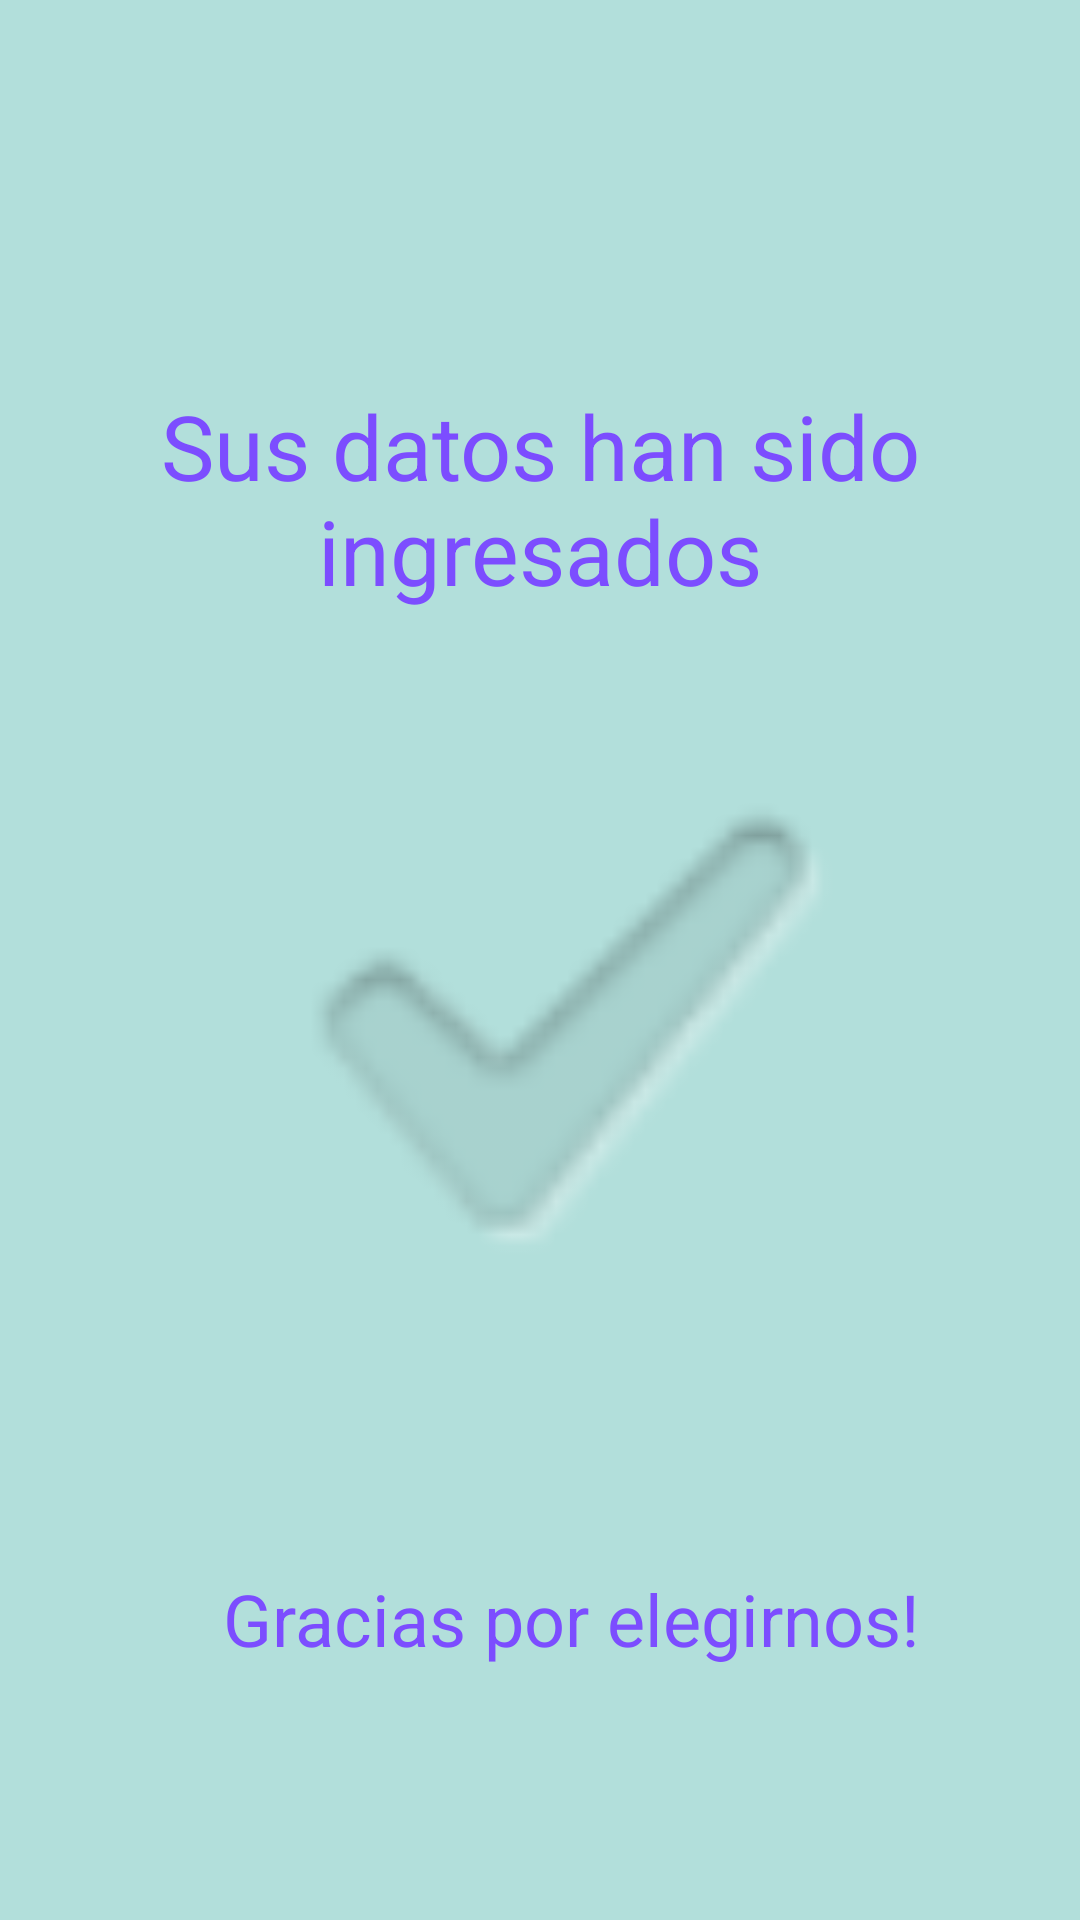

Layout XML and referenced resources for this Android screen:
<!-- AndroidManifest.xml: application theme AppTheme -->
<!-- res/layout/datos.xml -->
<?xml version="1.0" encoding="utf-8"?>
<androidx.constraintlayout.widget.ConstraintLayout xmlns:android="http://schemas.android.com/apk/res/android"
    xmlns:app="http://schemas.android.com/apk/res-auto"
    xmlns:tools="http://schemas.android.com/tools"
    android:layout_width="match_parent"
    android:layout_height="match_parent"
    android:background="@color/colorPrimaryLight"
    tools:context=".Datos">

    <TextView
        android:id="@+id/textView"
        style="@style/Widget.MaterialComponents.MaterialCalendar.DayTextView"
        android:layout_width="wrap_content"
        android:layout_height="wrap_content"
        android:drawableTop="#00796B"
        android:text="Sus datos han sido ingresados"
        android:textColor="@color/colorAccent"
        android:textSize="30sp"
        app:drawableTintMode="src_over"
        app:layout_constraintBottom_toBottomOf="parent"
        app:layout_constraintEnd_toEndOf="parent"
        app:layout_constraintHorizontal_bias="0.5"
        app:layout_constraintStart_toStartOf="parent"
        app:layout_constraintTop_toTopOf="parent"
        app:layout_constraintVertical_bias="0.228" />

    <TextView
        android:id="@+id/textView2"
        style="@style/Widget.AppCompat.TextView"
        android:layout_width="wrap_content"
        android:layout_height="wrap_content"
        android:text="Gracias por elegirnos!"
        android:textColor="@color/colorAccent"
        android:textSize="24sp"
        app:layout_constraintBottom_toBottomOf="parent"
        app:layout_constraintEnd_toEndOf="parent"
        app:layout_constraintHorizontal_bias="0.581"
        app:layout_constraintStart_toStartOf="parent"
        app:layout_constraintTop_toTopOf="parent"
        app:layout_constraintVertical_bias="0.861" />

    <ImageView
        android:id="@+id/imageView"
        android:layout_width="218dp"
        android:layout_height="355dp"
        app:layout_constraintBottom_toBottomOf="parent"
        app:layout_constraintEnd_toEndOf="parent"
        app:layout_constraintHorizontal_bias="0.538"
        app:layout_constraintStart_toStartOf="parent"
        app:layout_constraintTop_toTopOf="parent"
        app:layout_constraintVertical_bias="0.569"
        app:srcCompat="?android:attr/textCheckMark" />
</androidx.constraintlayout.widget.ConstraintLayout>
<!-- resources referenced by this layout -->
<resources>
  <color name="colorAccent">#7C4DFF</color>
  <color name="colorPrimaryLight">#B2DFDB</color>
  <style name="AppTheme" parent="Theme.AppCompat.Light.DarkActionBar">
          
          <item name="colorPrimary">@color/colorPrimary</item>
          <item name="colorPrimaryDark">@color/colorPrimaryDark</item>
          <item name="colorAccent">@color/colorAccent</item>
  
      </style>
  <color name="colorPrimary">#009688</color>
  <color name="colorPrimaryDark">#00796B</color>
</resources>
